Run: headless pygame with SDL's dummy video driver; simulated clock (each Clock.tick advances the game by its frame time, no real sleeping); random seed 0; keys injected as events and as key.get_pressed() state; no mouse input.
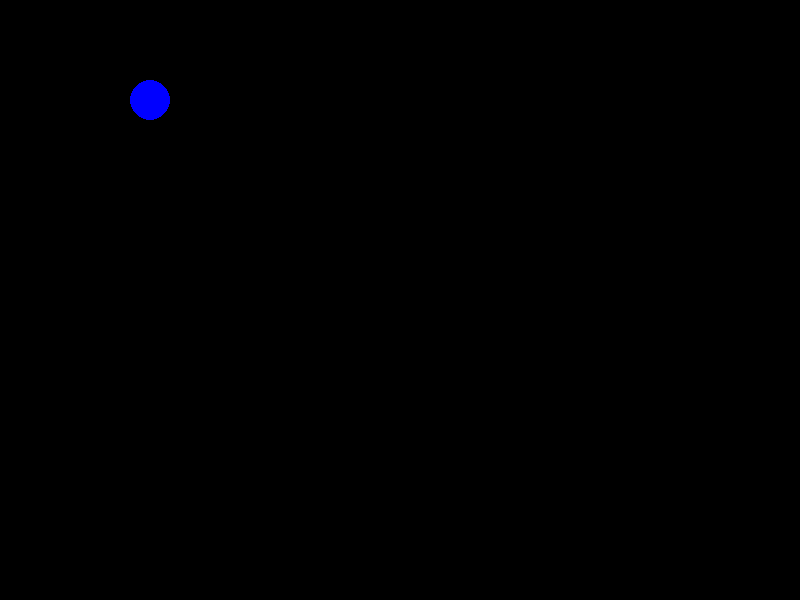
Frame 1 of 4 · flips 1–60 · no input
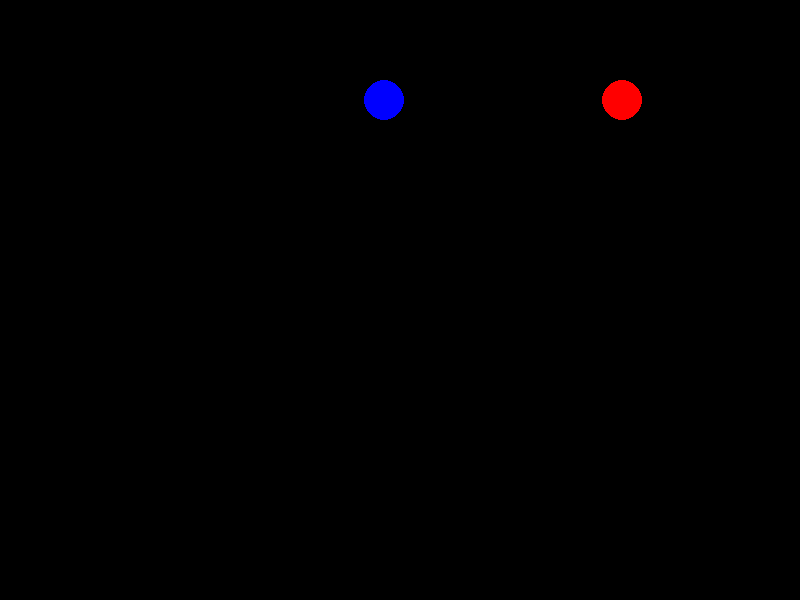
Frame 2 of 4 · flips 61–180 · tapped SPACE, RETURN · held RIGHT (→), D
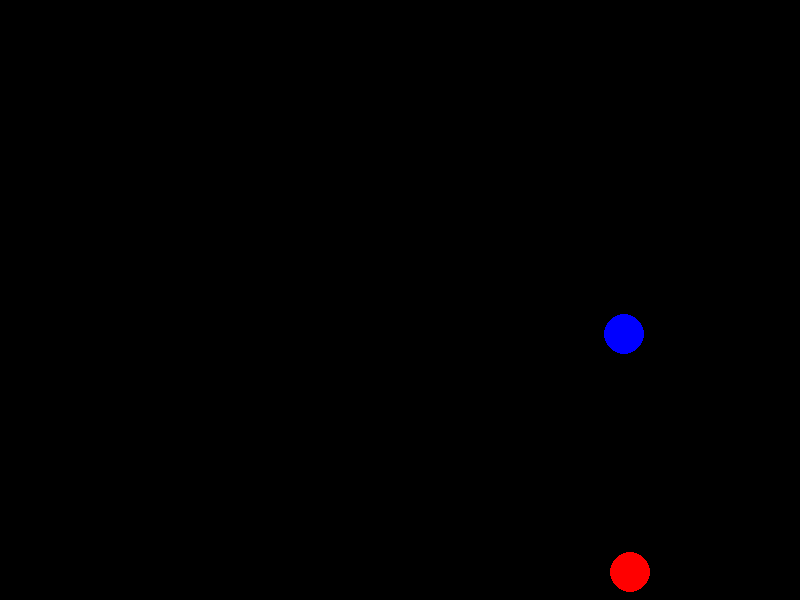
Frame 3 of 4 · flips 181–300 · held DOWN (↓), S
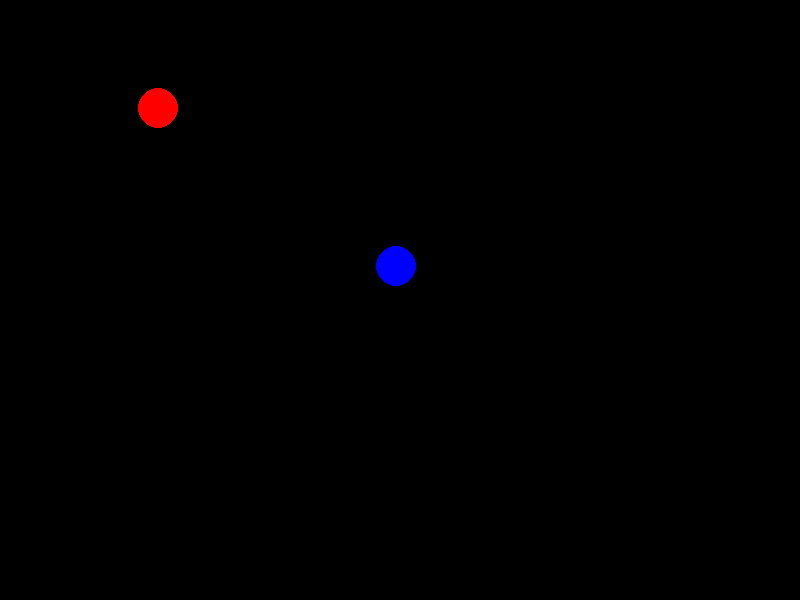
Frame 4 of 4 · flips 301–420 · held LEFT (←), A, UP (↑), W

The pygame program that drew these frames:

import pygame
pygame.init()
screen = pygame.display.set_mode([800,600])
clock = pygame.time.Clock()
x = 150
y = 100
b = 60
v = 80
w = False
s = False
a = False
d = False
while True:
    clock.tick(60)
    screen.fill([0,0,0])
    pygame.draw.circle(screen,[255,0,0],[x,y],20)
    pygame.draw.circle(screen, [0, 0, 255],[b,v],20)
    if b < x:
        b = b+2
    if b > x:
        b = b-2
    if v < y:
        v = v+2
    if v > y:
        v = v-2
    if w == True:
        y = y-4
    if s == True:
        y = y+4
    if a == True:
        x = x-4
    if d == True:
        x = x+4
    events = pygame.event.get()
    for i in events:
        if i.type == pygame.QUIT:
            exit()
        if i.type == pygame.KEYDOWN:
            if i.key == pygame.K_w:
                w = True
            if i.key == pygame.K_s:
                s = True
            if i.key == pygame.K_a:
                a = True
            if i.key == pygame.K_d:
                d = True
        if i.type == pygame.KEYUP:
            if i.key == pygame.K_w:
                w = False
            if i.key == pygame.K_s:
                s = False
            if i.key == pygame.K_a:
                a = False
            if i.key == pygame.K_d:
                d = False
    pygame.display.update()
